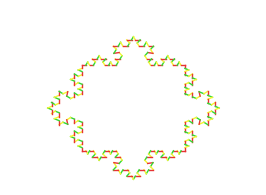

Source code (Python):
# meander_window.py
# Meander/Koch-cross with book-style math coordinates and WINDOW mapping.

import argparse
import numpy as np
import matplotlib.pyplot as plt

def replace_segment_math(p0, p1, motif_uv):
    """
    Map a unit-segment motif (u along, v perpendicular) onto math segment p0->p1.
    Returns a list of math-space points.
    """
    p0 = np.asarray(p0, float); p1 = np.asarray(p1, float)
    v = p1 - p0
    L = np.hypot(v[0], v[1])
    if L == 0:  # degenerate segment
        return [p0.tolist()]
    ux = v / L
    uy = np.array([-ux[1], ux[0]])  # 90° CCW
    out = []
    for u, vperp in motif_uv:
        out.append((p0 + (u * L) * ux + (vperp * L) * uy).tolist())
    return out

def iterate_polyline_math(poly_math, motif_uv, order):
    """
    Apply motif replacement 'order' times to each consecutive pair in the math-space polyline.
    """
    pts = poly_math[:]
    for _ in range(order):
        new_pts = []
        for i in range(len(pts) - 1):
            seg = replace_segment_math(pts[i], pts[i+1], motif_uv)
            if i > 0:
                new_pts.extend(seg[1:])  # avoid duplicating join
            else:
                new_pts.extend(seg)
        pts = new_pts
    return pts

def window_to_pixels(points_math, xmin, xmax, ymin, ymax, W, H):
    """
    Map math coords (xmin..xmax, ymin..ymax) -> pixel coords (0..W-1, 0..H-1), with
    Y inverted so (xmin,ymax) is top-left like a BASIC screen.
    """
    pts = np.asarray(points_math, float)
    x = pts[:, 0]; y = pts[:, 1]
    px = (x - xmin) / (xmax - xmin) * (W - 1)
    py = (ymax - y) / (ymax - ymin) * (H - 1)  # invert Y
    return np.column_stack([px, py])

def main():
    ap = argparse.ArgumentParser()
    ap.add_argument("-p", "--order", type=int, default=3, help="recursion order (1..5 reasonable)")
    ap.add_argument("--window", type=float, nargs=4, metavar=("XMIN","XMAX","YMIN","YMAX"),
                    default=(-2.4, 2.4, -1.8, 1.8), help="math window like BASIC's WINDOW")
    ap.add_argument("--size", type=int, nargs=2, metavar=("W","H"),
                    default=(320, 200), help="output pixel size (default 320x200)")
    ap.add_argument("--save", metavar="PNG", help="save image to file")
    args = ap.parse_args()

    p = max(1, args.order)
    xmin, xmax, ymin, ymax = args.window
    W, H = args.size

    # --- Baseline in math coords (same square the book often uses)
    base_math = [(-1, 1), (1, 1), (1, -1), (-1, -1), (-1, 1)]  # closed polygon

    # --- Koch 5-point motif in unit-segment coords (u along, v perp)
    motif_uv = [(0.0, 0.0), (1.0/3, 0.0), (0.5, 1.0/3), (2.0/3, 0.0), (1.0, 0.0)]

    # Build/draw each side separately
    plt.figure(figsize=(W/100.0, H/100.0), dpi=100)
    ax = plt.gca()
    ax.set_facecolor((0.0, 0.58, 0.58))  # teal-ish background (like CGA screen)
    colors = [(0,0,0), (0.96,0.96,0.2), (0.9,0.2,0.2), (0.2,0.85,0.2)]  # 0 unused; 1..3 used

    for s in range(len(base_math) - 1):
        seg_poly = base_math[s:s+2]
        curve_math = iterate_polyline_math(seg_poly, motif_uv, p)
        curve_px = window_to_pixels(curve_math, xmin, xmax, ymin, ymax, W, H)

        # draw like BASIC: color cycles with segment index
        for k in range(1, len(curve_px)):
            cidx = (k % 3) + 1
            x0, y0 = curve_px[k-1]; x1, y1 = curve_px[k]
            ax.plot([x0, x1], [y0, y1], color=colors[cidx], linewidth=1.0)

    ax.set_xlim(0, W-1); ax.set_ylim(H-1, 0)
    ax.set_aspect("equal", adjustable="box")
    ax.axis("off")
    ax.set_title(f"Meander (order {p})", color="white")

    if args.save:
        plt.savefig(args.save, bbox_inches="tight", pad_inches=0.0)
    plt.show()

if __name__ == "__main__":
    main()
